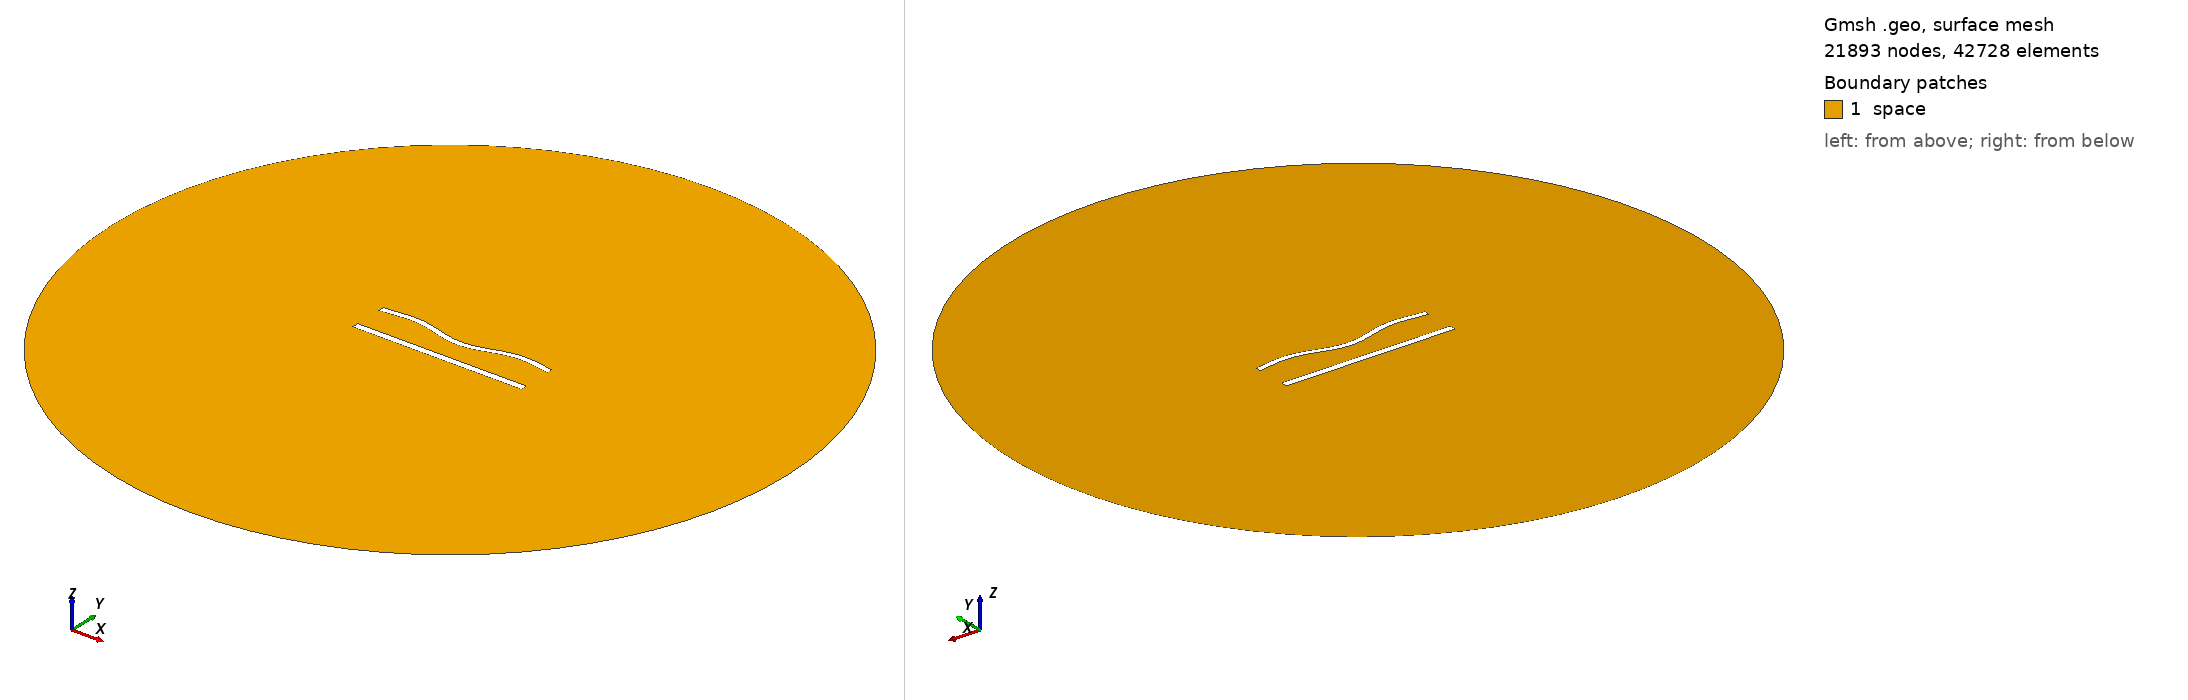

Gmsh geometry script, surface-meshed: 21893 nodes, 42728 surface elements. Boundary patches (legend numbers): 1 space. Left view from above one corner, right view from below the opposite corner. Legend entries are the model's physical surfaces. The drawing asked Gmsh for element sizes between 1% and 20% of the model's largest extent; the script's own settings can give other sizes.

=== 843.geo (drawn) ===
//---------------------------------------
// Geometry kernel
//---------------------------------------

SetFactory("OpenCASCADE");



//---------------------------------------
// Parameters of the geometry
//---------------------------------------

// Overetch of the upper plate
overetch = 0.25;

// Distance between the plates
distance = 20.0;

// Discretization over the x axis (for the deformation)
nx = 50; 

// Length of the plate
L = 100 - overetch; 

// Number of modes
n = 4; 

// 1st mode coefficient
coeff(1) = 0.0;
beta(1) = 0.596864 * 3.1415926535 / L;

// 2nd mode coefficient
coeff(2) = -1.5;
beta(2) = 1.49418 * 3.1415926535 / L;

// 3rd mode coefficient
coeff(3) = 0.0;
beta(3) = 2.50025 * 3.1415926535 / L;

// 4th mode coefficient
coeff(4) = 1.5;
beta(4) = 3.49999 * 3.1415926535 / L;



//---------------------------------------
// Upper plate (deformed rectangle)
//---------------------------------------

// Coordiantes of the upper plate
xmin = -50;
xmax = 50 - overetch;

// Height of the upper plate
yheight = 4 - 2 * overetch;

// Indexes of the points
UpperID[] = {};
LowerID[] = {};
LeftID[] = {};
RightID[] = {};

// Point index
p = 1;

// Horizontal edges
For i In {1:nx}
    x = xmin + (i-1)*(xmax - xmin)/(nx-1);

    y_bottom = distance / 2 + overetch;
    For j In {1:n}
        C = (Cosh(beta(j)*L) + Cos(beta(j)*L)) / (Sinh(beta(j)*L) + Sin(beta(j)*L));
        y_bottom  = y_bottom + coeff(j) * (Cosh(beta(j)*(x+50)) - Cos(beta(j)*(x+50)) - C * (Sinh(beta(j)*(x+50)) - Sin(beta(j)*(x+50))));
    EndFor

    y_top = y_bottom + yheight;

    Point(p) = {x, y_top, 0, 1.0};
    UpperID[i] = p;
    p = p + 1;

    Point(p) = {x, y_bottom, 0, 1.0};
    LowerID[i] = p;
    p = p + 1;
EndFor

// Create point lists
UpperPts[] = {}; LowerPts[] = {};
For i In {1:nx}
  UpperPts[] += {UpperID[i]};
  LowerPts[] += {LowerID[i]};
EndFor

// Build splines
Spline(1) = {UpperPts[]};
Spline(2) = {LowerPts[]};
Line(3) = {LowerPts[nx-1], UpperPts[nx-1]};
Line(4) = {LowerPts[0], UpperPts[0]};

// Build the plane surface
Curve Loop(1) = {2, 3, -1, -4};
Plane Surface(1) = {1};



//---------------------------------------
// Lower plate (rectangle)
//---------------------------------------

// Vertices
Point(1001) = {-50, -distance/2, 0, 1.0};
Point(1002) = { 50, -distance/2, 0, 1.0};
Point(1003) = { 50,  -distance/2 + 4, 0, 1.0};
Point(1004) = {-50,  -distance/2 + 4, 0, 1.0};

// Edges
Line(5) = {1001, 1002};
Line(6) = {1002, 1003};
Line(7) = {1003, 1004};
Line(8) = {1004, 1001};

// Plane surface
Line Loop(2) = {5, 6, 7, 8};
Plane Surface(2) = {2}; 



//---------------------------------------
// Outer (fictious) boundary
//---------------------------------------

// Points
Point(1005) = {0, 0, 0};       // Center
Point(1006) = {200, 0, 0};     // Start point
Point(1007) = {0, 200, 0};     // 90 degrees
Point(1008) = {-200, 0, 0};    // 180 degrees
Point(1009) = {0, -200, 0};    // 270 degrees

// Circle arcs (each needs start, center, end)
Circle(9) = {1006, 1005, 1007};
Circle(10) = {1007, 1005, 1008};
Circle(11) = {1008, 1005, 1009};
Circle(12) = {1009, 1005, 1006};

// Plane surface for the entire domain
Curve Loop(3) = {9, 10, 11, 12};
Surface(3) = {3};

// Subtract the plates from the whole domain to obtain the actual domain where we want to solve the equations
BooleanDifference{ Surface{3}; Delete; }{ Surface{1}; Surface{2}; Delete; }




//---------------------------------------
// Transfinite Lines/Curves
//---------------------------------------

// Set the number of points on the boundaries
r = 6;
d = 0.15;

// Plates
Transfinite Curve {1} = 50*r/4 Using Progression 1;
Transfinite Line {2} = 50*r Using Progression 1;
Transfinite Curve {3, 4} = 2*r Using Progression 1+d;
Transfinite Line {5} = 50*r/4 Using Progression 1;
Transfinite Line {7} = 50*r Using Progression 1;
Transfinite Line {6} = 2*r Using Progression 1-d;
Transfinite Line {8} = 2*r Using Progression 1+d;

// Outer boundary
Transfinite Line {9, 10, 11, 12} = 20 Using Progression 1;



//---------------------------------------
// Physical groups
//---------------------------------------                

// Physical curves (boundaries)
Physical Line("force_segment", 10) = {2};
Physical Line("upper_plate", 11) = {1, 3, 4};
Physical Line("lower_plate", 12) = {5, 6, 7, 8};
Physical Line("boundary", 20) = {9, 10, 11, 12};

// Physical Surfaces
Physical Surface("space", 30) = {3};



//---------------------------------------
// 6. Generate the Mesh
//---------------------------------------

// 2D mesh generation
Mesh 2;
